Run: headless pygame with SDL's dummy video driver; simulated clock (each Clock.tick advances the game by its frame time, no real sleeping); random seed 0; keys injected as events and as key.get_pressed() state; mouse plan: one left click at the window centre at the start of phase 2, then a move to the lower-right quarter at the start of phase 3.
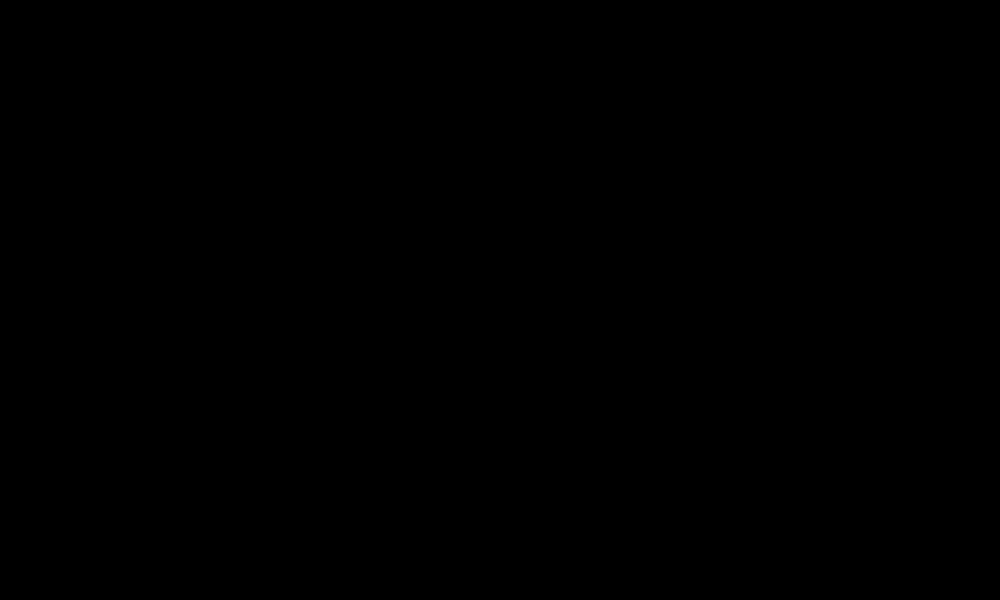
Frame 1 of 4 · flips 1–60 · no input
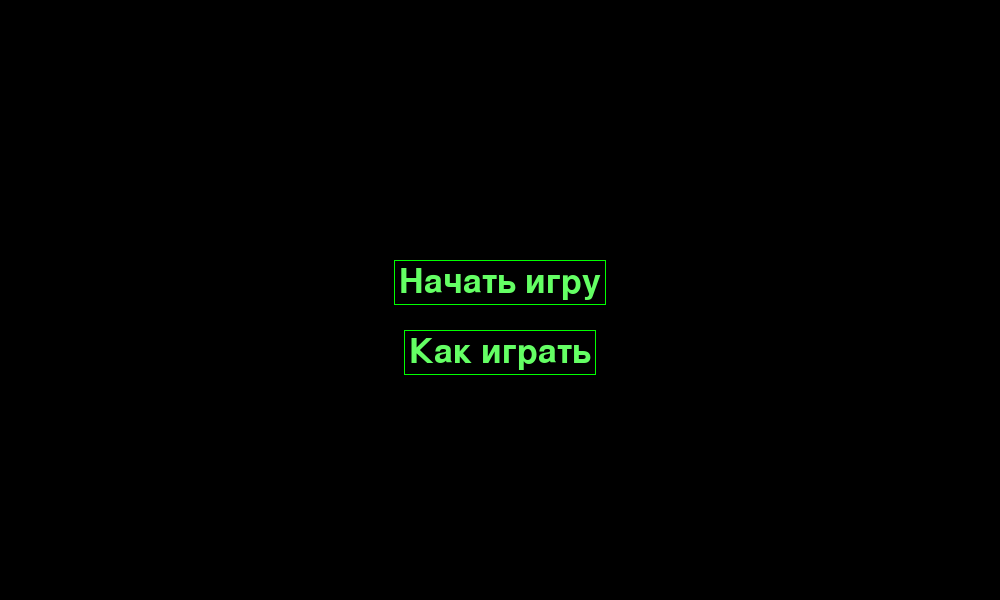
Frame 2 of 4 · flips 61–180 · clicked the window centre · tapped SPACE, RETURN · held RIGHT (→), D
Frame 3 of 4 · flips 181–300 · moved the mouse to the lower-right quarter · held DOWN (↓), S · screen unchanged from frame 2, image omitted
Frame 4 of 4 · flips 301–420 · held LEFT (←), A, UP (↑), W · screen unchanged from frame 3, image omitted

The pygame program that drew these frames:

import pygame


def draw_intro_screen(screen, i):
    """
    Экран - 0
    Рисует тексты перед запуском начального экрана
    Переход к следующему тексту по нажатию мыши
    :param screen:
    :param i:
    :return:
    """
    font = pygame.font.Font(None, 40)
    # Тексты
    texts = ["Приветствую"]
    # Отрисовка нового текста и закрашивание старого
    if i < len(texts):
        screen.fill((0, 0, 0))
        text = font.render(str(texts[i]), True, (100, 255, 100))
        x = width // 2 - text.get_width() // 2
        y = height // 2 - text.get_height() // 2
        screen.blit(text, (x, y))
    # Если нажатий больше, чем текстов, переключить на начальный экран
    else:
        global num_of_screen
        num_of_screen = 1


def draw_start_screen(screen):
    """
    Экран - 1
    Отображает кнопки начала игры и правил
    :param screen:
    :return:
    """
    screen.fill((0, 0, 0))
    font = pygame.font.Font(None, 50)

    # Кнопка начала игры
    text1 = font.render("Начать игру", True, (100, 255, 100))
    x1 = width // 2 - text1.get_width() // 2
    y1 = height // 2 - text1.get_height()
    w1 = text1.get_width()
    h1 = text1.get_height()
    screen.blit(text1, (x1, y1))

    # Кнопка правил
    text2 = font.render("Как играть", True, (100, 255, 100))
    x2 = width // 2 - text2.get_width() // 2
    y2 = height // 2 + text2.get_height()
    w2 = text2.get_width()
    h2 = text2.get_height()
    screen.blit(text2, (x2, y2))

    # Обвести прямоугольником текст кнопок
    pygame.draw.rect(screen, (0, 255, 0), (x1 - 5, y1 - 5, w1 + 10, h1 + 10), 1)
    pygame.draw.rect(screen, (0, 255, 0), (x2 - 5, y2 - 5, w2 + 10, h2 + 10), 1)

    # Возврат координат кнопок
    return x1, y1, w1, h1, x2, y2, w2, h2


def draw_start_game(screen):
    """
    Экран - 2
    Рисует экран с набором уровней
    :param screen:
    :return:
    """
    screen.fill((0, 0, 0))
    font = pygame.font.Font(None, 40)

    level1 = font.render("Уровень 1 (Кабинет физики)", True, (0, 255, 0))
    w1, h1 = level1.get_width(), level1.get_height()

    level2 = font.render("Уровень 2 (Кабинет информатики)", True, (0, 255, 0))
    w2, h2 = level2.get_width(), level2.get_height()

    level3 = font.render("Уровень 3 (Кабинет математики)", True, (0, 255, 0))
    w3, h3 = level3.get_width(), level3.get_height()

    level4 = font.render("Уровень 4 (Кабинет русского языка)", True, (0, 255, 0))
    w4, h4 = level4.get_width(), level4.get_height()

    level5 = font.render("Уровень 5 (Коридор)", True, (0, 255, 0))
    w5, h5 = level5.get_width(), level5.get_height()

    x1 = width // 2 - w1 // 2
    y1 = (height - h1 - 20 - h2 - 20 - h3 - 20 - h4 - 20 - h5) // 2

    x2 = width // 2 - w2 // 2
    y2 = y1 + h1 + 20

    x3 = width // 2 - w3 // 2
    y3 = y2 + h2 + 20

    x4 = width // 2 - w4 // 2
    y4 = y3 + h3 + 20

    x5 = width // 2 - w5 // 2
    y5 = y4 + h4 + 20

    screen.blit(level1, (x1, y1))
    screen.blit(level2, (x2, y2))
    screen.blit(level3, (x3, y3))
    screen.blit(level4, (x4, y4))
    screen.blit(level5, (x5, y5))

    pygame.draw.rect(screen, (0, 255, 0), (x1 - 5, y1 - 5, w1 + 10, h1 + 10), 1)
    pygame.draw.rect(screen, (0, 255, 0), (x2 - 5, y2 - 5, w2 + 10, h2 + 10), 1)
    pygame.draw.rect(screen, (0, 255, 0), (x3 - 5, y3 - 5, w3 + 10, h3 + 10), 1)
    pygame.draw.rect(screen, (0, 255, 0), (x4 - 5, y4 - 5, w4 + 10, h4 + 10), 1)
    pygame.draw.rect(screen, (0, 255, 0), (x5 - 5, y5 - 5, w5 + 10, h5 + 10), 1)

    return x1, y1, w1, h1, x2, y2, w2, h2, x3, y3, w3, h3, x4, y4, w4, h4, x5, y5, w5, h5



def draw_disabled_level(screen):
    """
    Показывает, что уровень недоступен, пока не пройден прошлый
    :param screen:
    :return:
    """
    screen.fill((0, 0, 0))
    font = pygame.font.Font(None, 40)
    text = font.render("Чтобы попасть на этот уровень, пройдите предыдущий", True, (0, 255, 0))
    x = width // 2 - text.get_width() // 2
    y = height // 2 - text.get_height() // 2
    screen.blit(text, (x, y))


def draw_how_to_play(screen):
    """
    Экран - 3
    Показывает правила
    :param screen:
    :return:
    """
    screen.fill((255, 0, 0))
    font = pygame.font.Font(None, 30)
    text = font.render("Итак, вы оказались в школе, из которой вам нужно сбежать", True, (0, 255, 0))
    x = width // 2 - text.get_width() // 2
    y = height // 2 - text.get_height() // 2
    screen.blit(text, (x, y))


# Основа, так сказать, база, baseee
if __name__ == '__main__':
    pygame.init()
    size = width, height = 1000, 600
    screen = pygame.display.set_mode(size)
    num_of_screen = 0 # Номер экрана
    num_start_screen = 0 # Номер текста в интро

    running = True
    while running:
        for event in pygame.event.get():
            if event.type == pygame.QUIT: # Выход
                running = False
            if num_of_screen == 0: # Интро
                draw_intro_screen(screen, num_start_screen)
                if event.type == pygame.MOUSEBUTTONDOWN:
                    num_start_screen += 1
            if num_of_screen == 1: # Стартовый экран
                x1, y1, w1, h1, x2, y2, w2, h2 = draw_start_screen(screen)
                if event.type == pygame.MOUSEBUTTONDOWN:
                    x, y = event.pos
                    if x in range(x1, x1 + w1) and y in range(y1, y1 + h1):
                        num_of_screen = 2
                    elif x in range(x2, x2 + w2) and y in range(y2, y2 + h2):
                        num_of_screen = 3
            if num_of_screen == 2: # Экран начать игру
                x1, y1, w1, h1, x2, y2, w2, h2, x3, y3, w3, h3, x4, y4, w4, h4, x5, y5, w5, h5 = draw_start_game(screen)
                if event.key == pygame.K_ESCAPE:
                    num_of_screen = 1

            if num_of_screen == 3: # Экран как играть
                draw_how_to_play(screen)
                if event.type == pygame.KEYDOWN:
                    if event.key == pygame.K_ESCAPE:
                        num_of_screen = 1

        pygame.display.flip()

    pygame.quit()
